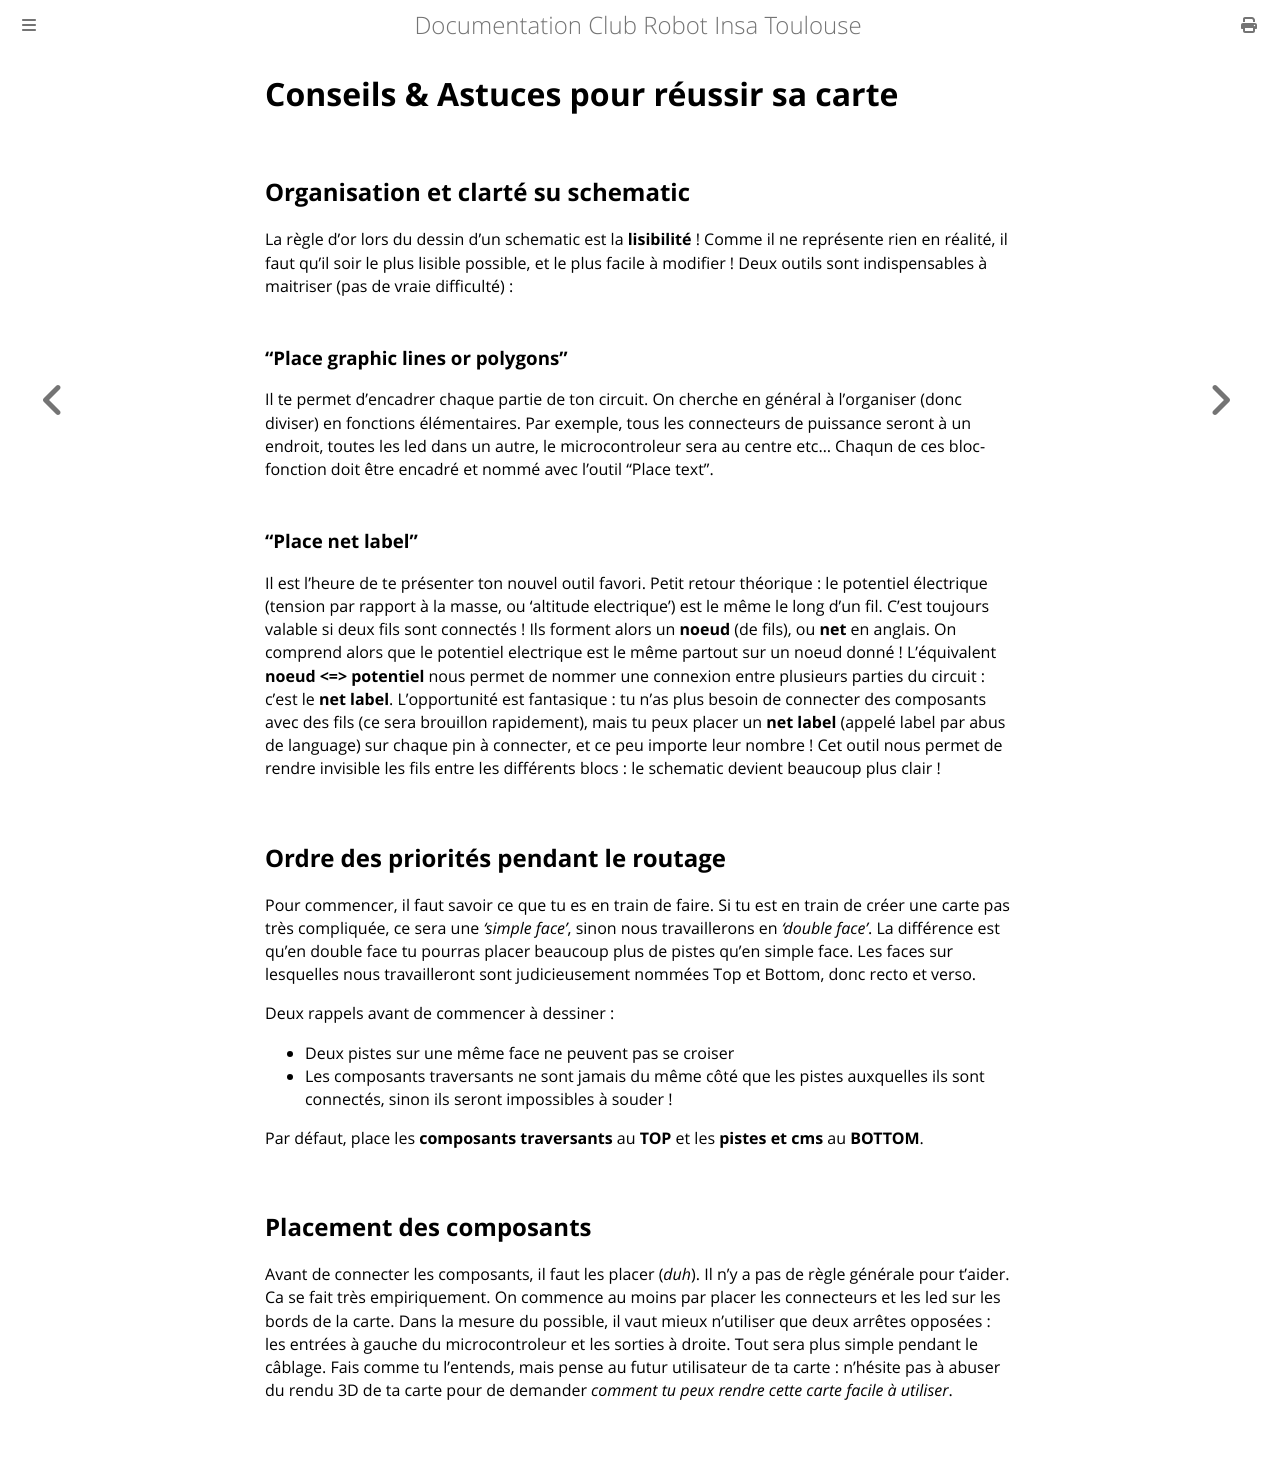

repository: ClubRobotInsat/doc · page: pre_2021/elec_mat/tips&tricks.html · generator: mdbook

# Conseils & Astuces pour réussir sa carte

## Organisation et clarté su schematic
La règle d'or lors du dessin d'un schematic est la **lisibilité** ! Comme il ne représente rien en réalité, il faut qu'il soir le plus lisible possible, et le plus facile à modifier !
Deux outils sont indispensables à maitriser (pas de vraie difficulté) : 

### "Place graphic lines or polygons"
Il te permet d'encadrer chaque partie de ton circuit. On cherche en général à l'organiser (donc diviser) en fonctions élémentaires. Par exemple, tous les connecteurs de puissance seront à un endroit, toutes les led dans un autre, le microcontroleur sera au centre etc... Chaqun de ces bloc-fonction doit être encadré et nommé avec l'outil "Place text".

### "Place net label"
Il est l'heure de te présenter ton nouvel outil favori. Petit retour théorique : le potentiel électrique (tension par rapport à la masse, ou 'altitude electrique') est le même le long d'un fil. C'est toujours valable si deux fils sont connectés ! Ils forment alors un **noeud** (de fils), ou **net** en anglais. On comprend alors que le potentiel electrique est le même partout sur un noeud donné ! L'équivalent **noeud <=> potentiel** nous permet de nommer une connexion entre plusieurs parties du circuit : c'est le **net label**. L'opportunité est fantasique : tu n'as plus besoin de connecter des composants avec des fils (ce sera brouillon rapidement), mais tu peux placer un **net label** (appelé label par abus de language) sur chaque pin à connecter, et ce peu importe leur nombre ! Cet outil nous permet de rendre invisible les fils entre les différents blocs : le schematic devient beaucoup plus clair ! 


## Ordre des priorités pendant le routage
Pour commencer, il faut savoir ce que tu es en train de faire. Si tu est en train de créer une carte pas très compliquée, ce sera une *'simple face'*, sinon nous travaillerons en *'double face'*. La différence est qu'en double face tu pourras placer beaucoup plus de pistes qu'en simple face. Les faces sur lesquelles nous travailleront sont judicieusement nommées Top et Bottom, donc recto et verso. 

Deux rappels avant de commencer à dessiner : 
- Deux pistes sur une même face ne peuvent pas se croiser
- Les composants traversants ne sont jamais du même côté que les pistes auxquelles ils sont connectés, sinon ils seront impossibles à souder !

Par défaut, place les **composants traversants** au **TOP** et les **pistes et cms** au **BOTTOM**. 

## Placement des composants
Avant de connecter les composants, il faut les placer (*duh*). Il n'y a pas de règle générale pour t'aider. Ca se fait très empiriquement. On commence au moins par placer les connecteurs et les led sur les bords de la carte. Dans la mesure du possible, il vaut mieux n'utiliser que deux arrêtes opposées : les entrées à gauche du microcontroleur et les sorties à droite. Tout sera plus simple pendant le câblage. Fais comme tu l'entends, mais pense au futur utilisateur de ta carte : n'hésite pas à abuser du rendu 3D de ta carte pour de demander *comment tu peux rendre cette carte facile à utiliser*.
